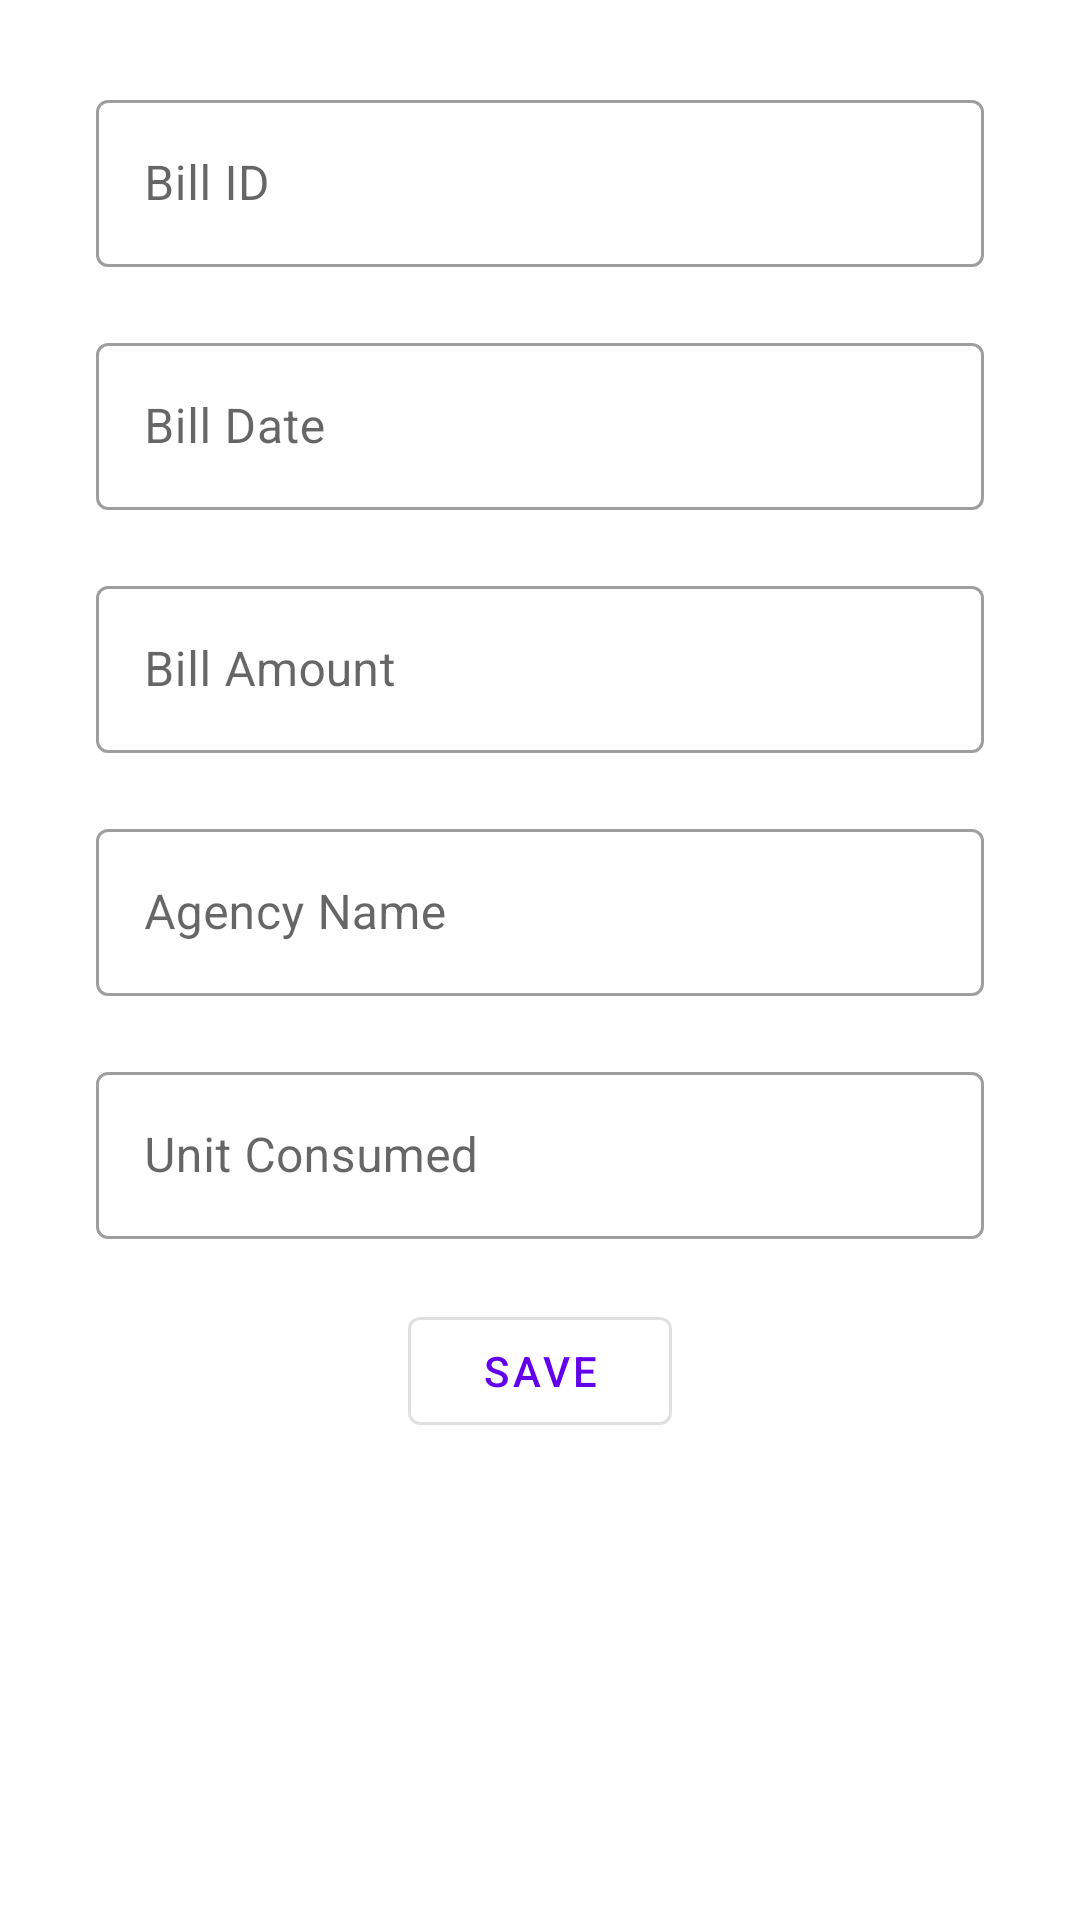

Reconstruct the res/layout file that produces this screen, plus the resources it refers to.
<!-- AndroidManifest.xml: application theme AppTheme -->
<!-- res/layout/activity_add_new_hydro_bill.xml -->
<?xml version="1.0" encoding="utf-8"?>
<androidx.constraintlayout.widget.ConstraintLayout xmlns:android="http://schemas.android.com/apk/res/android"
    xmlns:app="http://schemas.android.com/apk/res-auto"
    xmlns:tools="http://schemas.android.com/tools"
    android:layout_width="match_parent"
    android:layout_height="match_parent"
    tools:context=".ui.AddNewHydroBillActivity">

    <com.google.android.material.textfield.TextInputLayout
        android:id="@+id/hydroBillIDTextInputLayout"
        style="@style/Widget.MaterialComponents.TextInputLayout.OutlinedBox"
        android:layout_width="match_parent"
        android:layout_height="wrap_content"
        android:layout_marginStart="32dp"
        android:layout_marginTop="28dp"
        android:layout_marginEnd="32dp"
        app:layout_constraintEnd_toEndOf="parent"
        app:layout_constraintStart_toStartOf="parent"
        app:layout_constraintTop_toTopOf="parent">

        <com.google.android.material.textfield.TextInputEditText
            android:id="@+id/hydroBillIDTextInputEditText"
            android:layout_width="match_parent"
            android:layout_height="wrap_content"
            android:hint="Bill ID" />
    </com.google.android.material.textfield.TextInputLayout>

    <com.google.android.material.textfield.TextInputLayout
        android:id="@+id/hydroBillDateTextInputLayout"
        style="@style/Widget.MaterialComponents.TextInputLayout.OutlinedBox"
        android:layout_width="match_parent"
        android:layout_height="wrap_content"
        android:layout_marginStart="32dp"
        android:layout_marginTop="20dp"
        android:layout_marginEnd="32dp"
        app:layout_constraintEnd_toEndOf="parent"
        app:layout_constraintStart_toStartOf="parent"
        app:layout_constraintTop_toBottomOf="@+id/hydroBillIDTextInputLayout">

        <com.google.android.material.textfield.TextInputEditText
            android:id="@+id/hydroBillDateTextInputEditText"
            android:layout_width="match_parent"
            android:layout_height="wrap_content"
            android:focusable="false"
            android:hint="Bill Date" />
    </com.google.android.material.textfield.TextInputLayout>

    <com.google.android.material.textfield.TextInputLayout
        android:id="@+id/hydroBillAmountTextInputLayout"
        style="@style/Widget.MaterialComponents.TextInputLayout.OutlinedBox"
        android:layout_width="match_parent"
        android:layout_height="wrap_content"
        android:layout_marginStart="32dp"
        android:layout_marginTop="20dp"
        android:layout_marginEnd="32dp"
        app:layout_constraintEnd_toEndOf="parent"
        app:layout_constraintStart_toStartOf="parent"
        app:layout_constraintTop_toBottomOf="@+id/hydroBillDateTextInputLayout">

        <com.google.android.material.textfield.TextInputEditText
            android:id="@+id/hydroBillAmountTextInputEditText"
            android:layout_width="match_parent"
            android:layout_height="wrap_content"
            android:hint="Bill Amount" />
    </com.google.android.material.textfield.TextInputLayout>

    <com.google.android.material.textfield.TextInputLayout
        android:id="@+id/hydroAgencyNameTextInputLayout"
        style="@style/Widget.MaterialComponents.TextInputLayout.OutlinedBox"
        android:layout_width="match_parent"
        android:layout_height="wrap_content"
        android:layout_marginStart="32dp"
        android:layout_marginTop="20dp"
        android:layout_marginEnd="32dp"
        app:layout_constraintEnd_toEndOf="parent"
        app:layout_constraintStart_toStartOf="parent"
        app:layout_constraintTop_toBottomOf="@+id/hydroBillAmountTextInputLayout">

        <com.google.android.material.textfield.TextInputEditText
            android:id="@+id/hydroAgencyNameTextInputEditText"
            android:layout_width="match_parent"
            android:layout_height="wrap_content"
            android:hint="Agency Name" />
    </com.google.android.material.textfield.TextInputLayout>

    <com.google.android.material.textfield.TextInputLayout
        android:id="@+id/hydroUnitConsumedTextInputLayout"
        style="@style/Widget.MaterialComponents.TextInputLayout.OutlinedBox"
        android:layout_width="match_parent"
        android:layout_height="wrap_content"
        android:layout_marginStart="32dp"
        android:layout_marginTop="20dp"
        android:layout_marginEnd="32dp"
        app:layout_constraintEnd_toEndOf="parent"
        app:layout_constraintStart_toStartOf="parent"
        app:layout_constraintTop_toBottomOf="@+id/hydroAgencyNameTextInputLayout">

        <com.google.android.material.textfield.TextInputEditText
            android:id="@+id/hydroUnitConsumedTextInputEditText"
            android:layout_width="match_parent"
            android:layout_height="wrap_content"
            android:hint="Unit Consumed" />
    </com.google.android.material.textfield.TextInputLayout>

    <com.google.android.material.button.MaterialButton
        style="@style/Widget.MaterialComponents.Button.OutlinedButton"
        android:id="@+id/hydrobutton"
        android:layout_width="wrap_content"
        android:layout_height="wrap_content"
        android:layout_marginTop="20dp"
        android:text="Save"
        app:layout_constraintEnd_toEndOf="parent"
        app:layout_constraintStart_toStartOf="parent"
        app:layout_constraintTop_toBottomOf="@+id/hydroUnitConsumedTextInputLayout" />

</androidx.constraintlayout.widget.ConstraintLayout>
<!-- resources referenced by this layout -->
<resources>
  <style name="AppTheme" parent="Theme.MaterialComponents.Light.DarkActionBar">
          
          <item name="colorPrimary">@color/colorPrimary</item>
          <item name="colorPrimaryDark">@color/colorPrimaryDark</item>
          <item name="colorAccent">@color/colorAccent</item>
      </style>
  <color name="colorPrimary">#6200EE</color>
  <color name="colorPrimaryDark">#3700B3</color>
  <color name="colorAccent">#03DAC5</color>
</resources>
